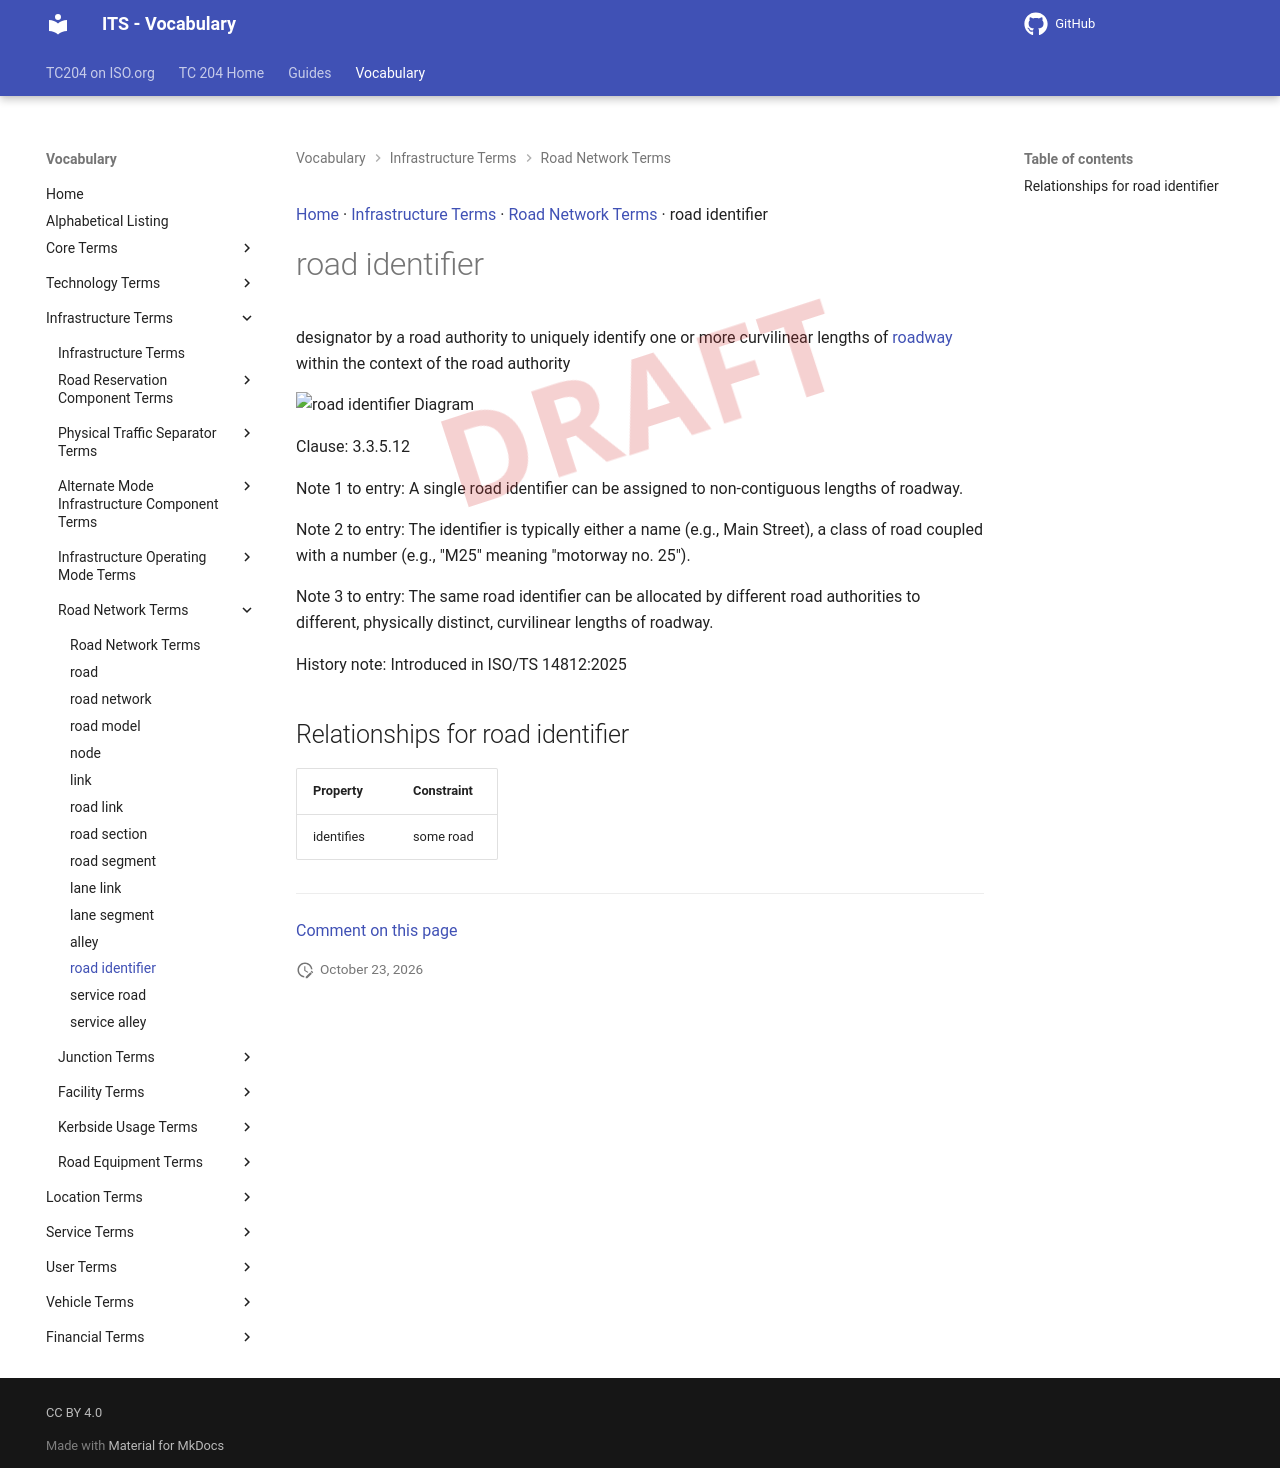

repository: ISO-TC204/iso14812 · page: v1.1.2-alpha.5/terms/road identifier/index.html · generator: mkdocs

[Home](../index.md) · [Infrastructure Terms](groups/Infrastructure Terms.md) · [Road Network Terms](patterns/Road Network Terms.md) · road identifier

# road identifier

<div class="draft4-watermark" aria-hidden="true"></div>

designator by a road authority to uniquely identify one or more curvilinear lengths of [roadway](roadway.md) within the context of the road authority

<object type="image/svg+xml" data="../../diagrams/road identifier.dot.svg">
    <img alt="road identifier Diagram" src="../../diagrams/road identifier.dot.png" /> <!-- Fallback for non-SVG browsers -->
</object>

Clause: 3.3.5.12

Note 1 to entry: A single road identifier can be assigned to non-contiguous lengths of roadway.

Note 2 to entry: The identifier is typically either a name (e.g., Main Street), a class of road coupled with a number (e.g., "M25" meaning "motorway no. 25").

Note 3 to entry: The same road identifier can be allocated by different road authorities to different, physically distinct, curvilinear lengths of roadway.

History note: Introduced in ISO/TS 14812:2025

## Relationships for road identifier

| Property | Constraint |
| --- | --- |
| identifies | some road |


---

[Comment on this page](https://github.com/ISO-TC204/iso14812/issues/new?template=page-feedback.yml&title=%5BPage+feedback%5D+road+identifier&page-title=road+identifier&page-path=terms%2Froad+identifier.md)
